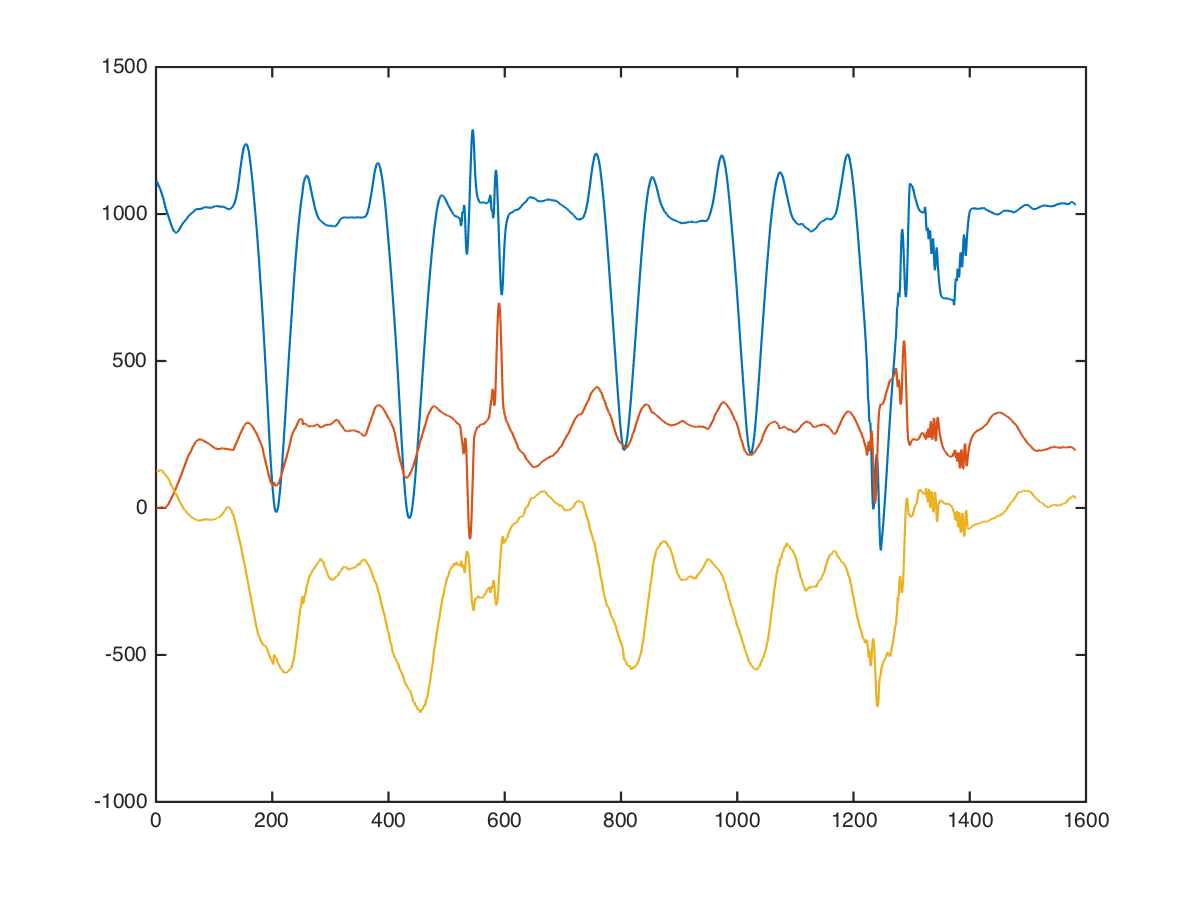

The table this chart was drawn from, first rows:
x, x, , 0, 0, 1072, 72, -144
x, x, , 0, 0, 1041, 10, 104
x, x, , 0, 0, 1101, -30, 59
x, x, , 0, 0, 1156, -39, 153
x, x, , 0, 0, 1131, 84, -81
x, x, , 0, 0, 1092, 10, -133
x, x, , 0, 0, 1144, -21, 25
x, x, , 0, 0, 1227, -24, 96
x, x, , 0, 0, 1220, -4, 104
x, x, , 0, 0, 1203, 26, 39
x, x, , 0, 0, 1238, -32, 126
x, x, , 0, 0, 1285, -17, 158
x, x, , 0, 0, 1326, -26, 208
x, x, , 0, 0, 1342, 3, 195
x, x, , 0, 0, 1333, 50, 1
x, x, , 0, 0, 1295, -36, -5
x, x, , 0, 0, 1253, -64, 84
x, x, , 0, 0, 1266, -30, 201
x, x, , 0, 0, 1280, -57, 126
x, x, , 0, 0, 1255, -50, 76
x, x, , 0, 0, 1278, -32, 145
x, x, , 0, 0, 1318, -27, 198
x, x, , 0, 0, 1341, -42, 195
x, x, , 0, 0, 1326, -26, 167
x, x, , 0, 0, 1316, 0, 202
x, x, , 0, 0, 1312, 8, 228
x, x, , 0, 0, 1277, 16, 127
x, x, , 0, 0, 1219, 16, 69
x, x, , 0, 0, 1183, 27, 132
x, x, , 0, 0, 1172, 43, 161
x, x, , 0, 0, 1131, 42, 155
x, x, , 0, 0, 1100, 41, 178
x, x, , 0, 0, 1068, 44, 156
x, x, , 0, 0, 1040, 16, 72
x, x, , 0, 0, 1021, 10, 116
x, x, , 0, 0, 1006, 20, 181
x, x, , 0, 0, 975, -3, 199
x, x, , 0, 0, 948, 10, 203
x, x, , 0, 0, 934, 14, 184
x, x, , 0, 0, 914, 15, 200
x, x, , 0, 0, 859, 37, 101
x, x, , 0, 0, 843, 18, 148
x, x, , 0, 0, 861, 9, 129
x, x, , 0, 0, 884, 83, 137
x, x, , 0, 0, 860, 7, 146
x, x, , 0, 0, 835, 0, 158
x, x, , 0, 0, 858, -1, 145
x, x, , 0, 0, 881, -4, 157
x, x, , 0, 0, 888, 45, 108
x, x, , 0, 0, 880, -17, 42
x, x, , 0, 0, 872, -64, 97
x, x, , 0, 0, 904, -16, 159
x, x, , 0, 0, 904, 0, 121
x, x, , 0, 0, 881, 0, 29
x, x, , 0, 0, 858, -7, 17
x, x, , 0, 0, 892, 14, 31
x, x, , 0, 0, 932, 52, 82
x, x, , 0, 0, 943, 49, 39
x, x, , 0, 0, 924, 7, 66
x, x, , 0, 0, 933, -13, 79
x, x, , 0, 0, 962, -29, 60
... 1,571 more rows
